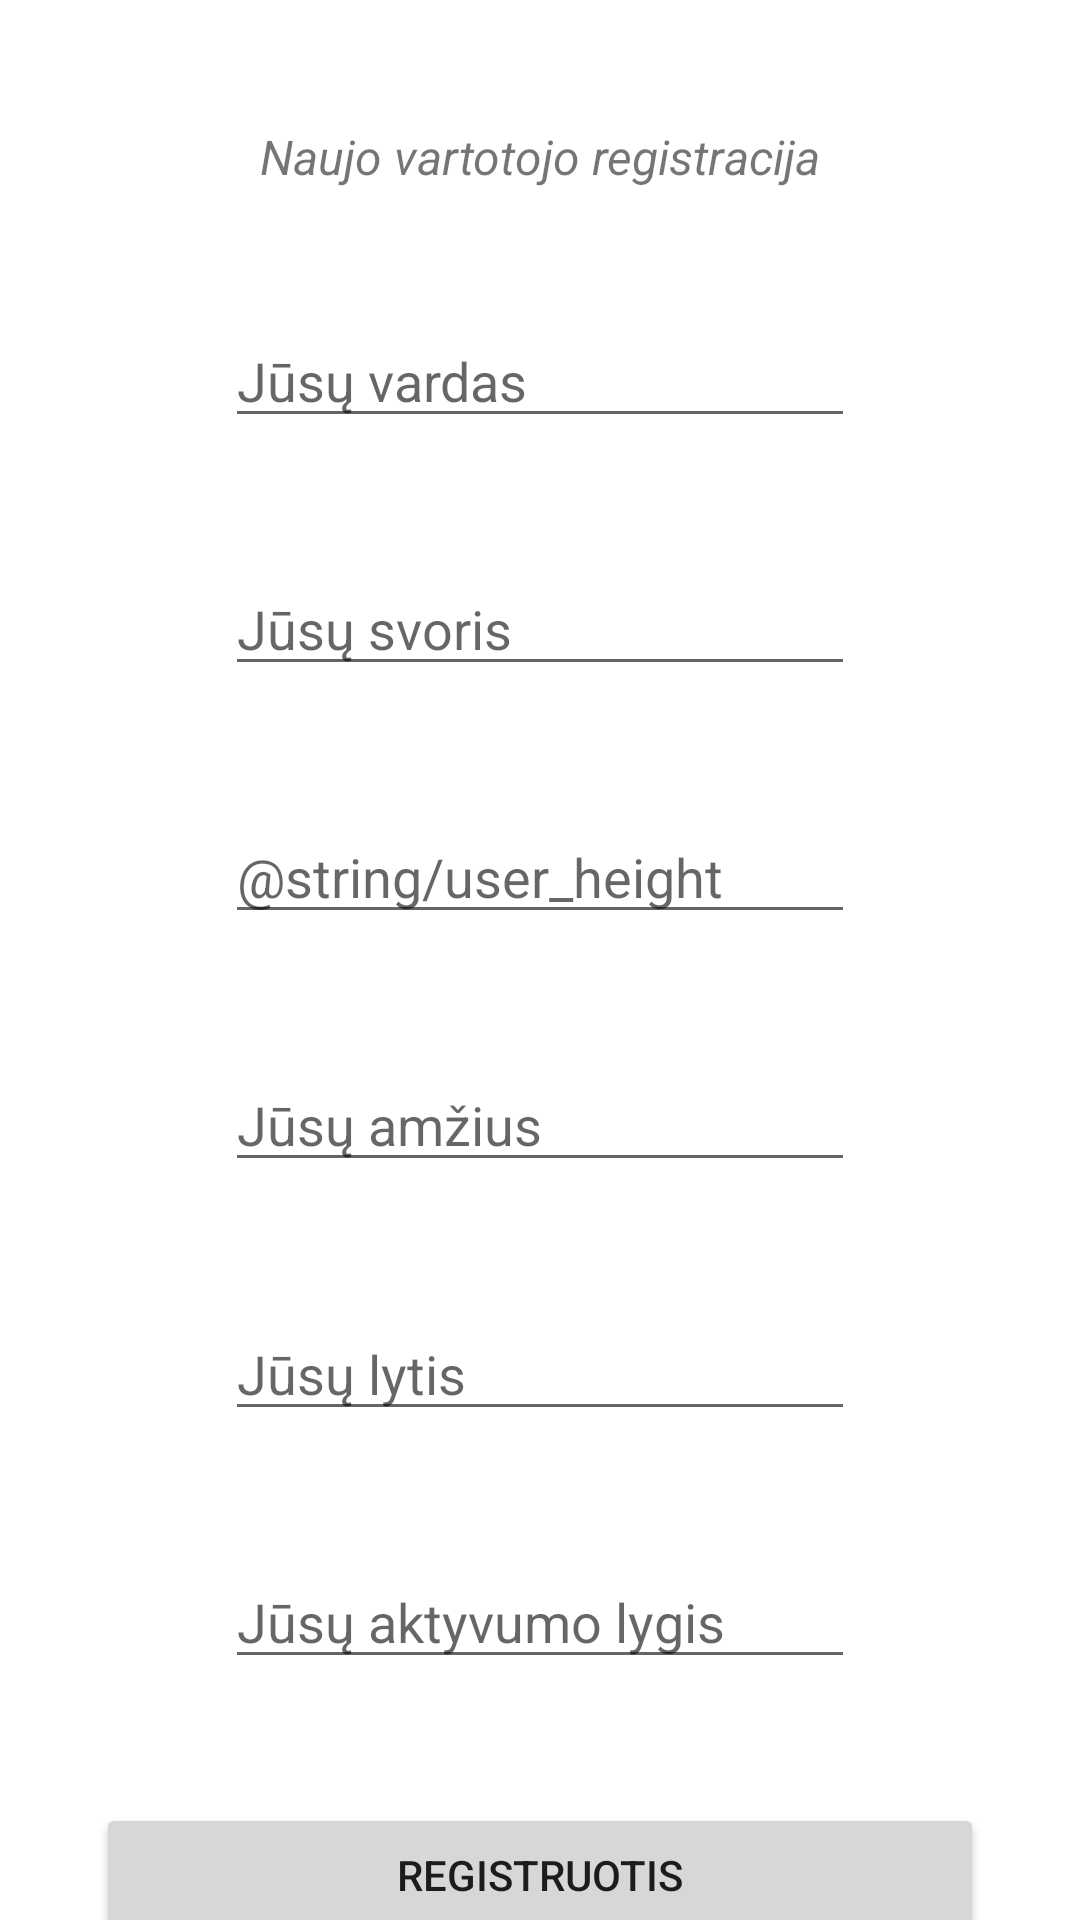

Reconstruct the res/layout file that produces this screen, plus the resources it refers to.
<!-- AndroidManifest.xml: application theme Theme.MyApplicationTest -->
<!-- res/layout/activity_register_user.xml -->
<?xml version="1.0" encoding="utf-8"?>
<androidx.constraintlayout.widget.ConstraintLayout xmlns:android="http://schemas.android.com/apk/res/android"
    xmlns:app="http://schemas.android.com/apk/res-auto"
    xmlns:tools="http://schemas.android.com/tools"
    android:layout_width="match_parent"
    android:layout_height="match_parent"
    tools:context=".views.activities.RegisterUserActivity">

    <Button
        android:id="@+id/save_user_btn"
        android:layout_width="match_parent"
        android:layout_height="wrap_content"
        android:layout_marginStart="32dp"
        android:layout_marginTop="624dp"
        android:layout_marginEnd="32dp"
        android:text="@string/register"
        app:layout_constraintBottom_toBottomOf="parent"
        app:layout_constraintEnd_toEndOf="parent"
        app:layout_constraintHorizontal_bias="0.0"
        app:layout_constraintStart_toStartOf="parent"
        app:layout_constraintTop_toTopOf="parent"
        app:layout_constraintVertical_bias="0.728" />

    <EditText
        android:autofillHints="@string/user_name"
        android:id="@+id/user_name_in"
        android:layout_width="wrap_content"
        android:layout_height="wrap_content"
        android:ems="10"
        android:hint="@string/user_name"
        android:inputType="textPersonName"
        app:layout_constraintBottom_toTopOf="@+id/user_weight_in"
        app:layout_constraintEnd_toEndOf="@+id/user_weight_in"
        app:layout_constraintHorizontal_bias="0.5"
        app:layout_constraintStart_toStartOf="@+id/user_weight_in"
        app:layout_constraintTop_toBottomOf="@+id/reg_tv" />

    <EditText
        android:id="@+id/user_weight_in"
        android:layout_width="wrap_content"
        android:layout_height="wrap_content"
        android:ems="10"
        android:hint="@string/user_weight"
        android:inputType="numberDecimal"
        app:layout_constraintBottom_toTopOf="@+id/user_height_in"
        app:layout_constraintEnd_toEndOf="@+id/user_height_in"
        app:layout_constraintHorizontal_bias="0.5"
        app:layout_constraintStart_toStartOf="@+id/user_height_in"
        app:layout_constraintTop_toBottomOf="@+id/user_name_in" />

    <EditText
        android:id="@+id/user_gender_in"
        android:layout_width="wrap_content"
        android:layout_height="wrap_content"
        android:ems="10"
        android:hint="@string/user_gender"
        android:inputType="textPersonName"
        app:layout_constraintBottom_toTopOf="@+id/user_activity_in"
        app:layout_constraintEnd_toEndOf="@+id/user_activity_in"
        app:layout_constraintHorizontal_bias="0.5"
        app:layout_constraintStart_toStartOf="@+id/user_activity_in"
        app:layout_constraintTop_toBottomOf="@+id/user_age" />

    <EditText
        android:id="@+id/user_age"
        android:layout_width="wrap_content"
        android:layout_height="wrap_content"
        android:ems="10"
        android:hint="@string/user_age"
        android:inputType="number"
        app:layout_constraintBottom_toTopOf="@+id/user_gender_in"
        app:layout_constraintEnd_toEndOf="@+id/user_gender_in"
        app:layout_constraintHorizontal_bias="0.5"
        app:layout_constraintStart_toStartOf="@+id/user_gender_in"
        app:layout_constraintTop_toBottomOf="@+id/user_height_in" />

    <EditText
        android:id="@+id/user_activity_in"
        android:layout_width="wrap_content"
        android:layout_height="wrap_content"
        android:ems="10"
        android:hint="@string/user_activity"
        android:inputType="textPersonName"
        app:layout_constraintBottom_toTopOf="@+id/save_user_btn"
        app:layout_constraintEnd_toEndOf="parent"
        app:layout_constraintHorizontal_bias="0.5"
        app:layout_constraintStart_toStartOf="parent"
        app:layout_constraintTop_toBottomOf="@+id/user_gender_in" />

    <EditText
        android:id="@+id/user_height_in"
        android:layout_width="wrap_content"
        android:layout_height="wrap_content"
        android:ems="10"
        android:hint="@string/user_height "
        android:inputType="number"
        app:layout_constraintBottom_toTopOf="@+id/user_age"
        app:layout_constraintEnd_toEndOf="@+id/user_age"
        app:layout_constraintHorizontal_bias="0.5"
        app:layout_constraintStart_toStartOf="@+id/user_age"
        app:layout_constraintTop_toBottomOf="@+id/user_weight_in" />

    <TextView
        android:id="@+id/reg_tv"
        android:layout_width="wrap_content"
        android:layout_height="wrap_content"
        android:text="@string/register_text"
        android:textSize="16sp"
        android:textStyle="italic"
        app:layout_constraintBottom_toTopOf="@+id/user_name_in"
        app:layout_constraintEnd_toEndOf="@+id/user_name_in"
        app:layout_constraintHorizontal_bias="0.5"
        app:layout_constraintStart_toStartOf="@+id/user_name_in"
        app:layout_constraintTop_toTopOf="parent" />
</androidx.constraintlayout.widget.ConstraintLayout>
<!-- resources referenced by this layout -->
<resources>
  <string name="register">Registruotis</string>
  <string name="register_text">Naujo vartotojo registracija</string>
  <string name="user_activity">Jūsų aktyvumo lygis</string>
  <string name="user_age">Jūsų amžius</string>
  <string name="user_gender">Jūsų lytis</string>
  <string name="user_height">Jūsų ūgis</string>
  <string name="user_name">Jūsų vardas</string>
  <string name="user_weight">Jūsų svoris</string>
  <style name="Theme.MyApplicationTest" parent="Theme.MaterialComponents.DayNight.DarkActionBar">
          
          <item name="colorPrimary">@color/primaryColor</item>
          <item name="colorPrimaryVariant">@color/primaryLightColor</item>
          <item name="colorOnPrimary">@color/black</item>
          
          <item name="colorSecondary">@color/secondaryColor</item>
          <item name="colorSecondaryVariant">@color/secondaryDarkColor</item>
          <item name="colorOnSecondary">@color/white</item>
          
          <item name="android:statusBarColor" tools:targetApi="l">?attr/colorPrimaryVariant</item>
          
      </style>
  <color name="primaryColor">#ff9800</color>
  <color name="primaryLightColor">#ffc947</color>
  <color name="black">#FF000000</color>
  <color name="secondaryColor">#f57c00</color>
  <color name="secondaryDarkColor">#bb4d00</color>
  <color name="white">#FFFFFFFF</color>
</resources>
